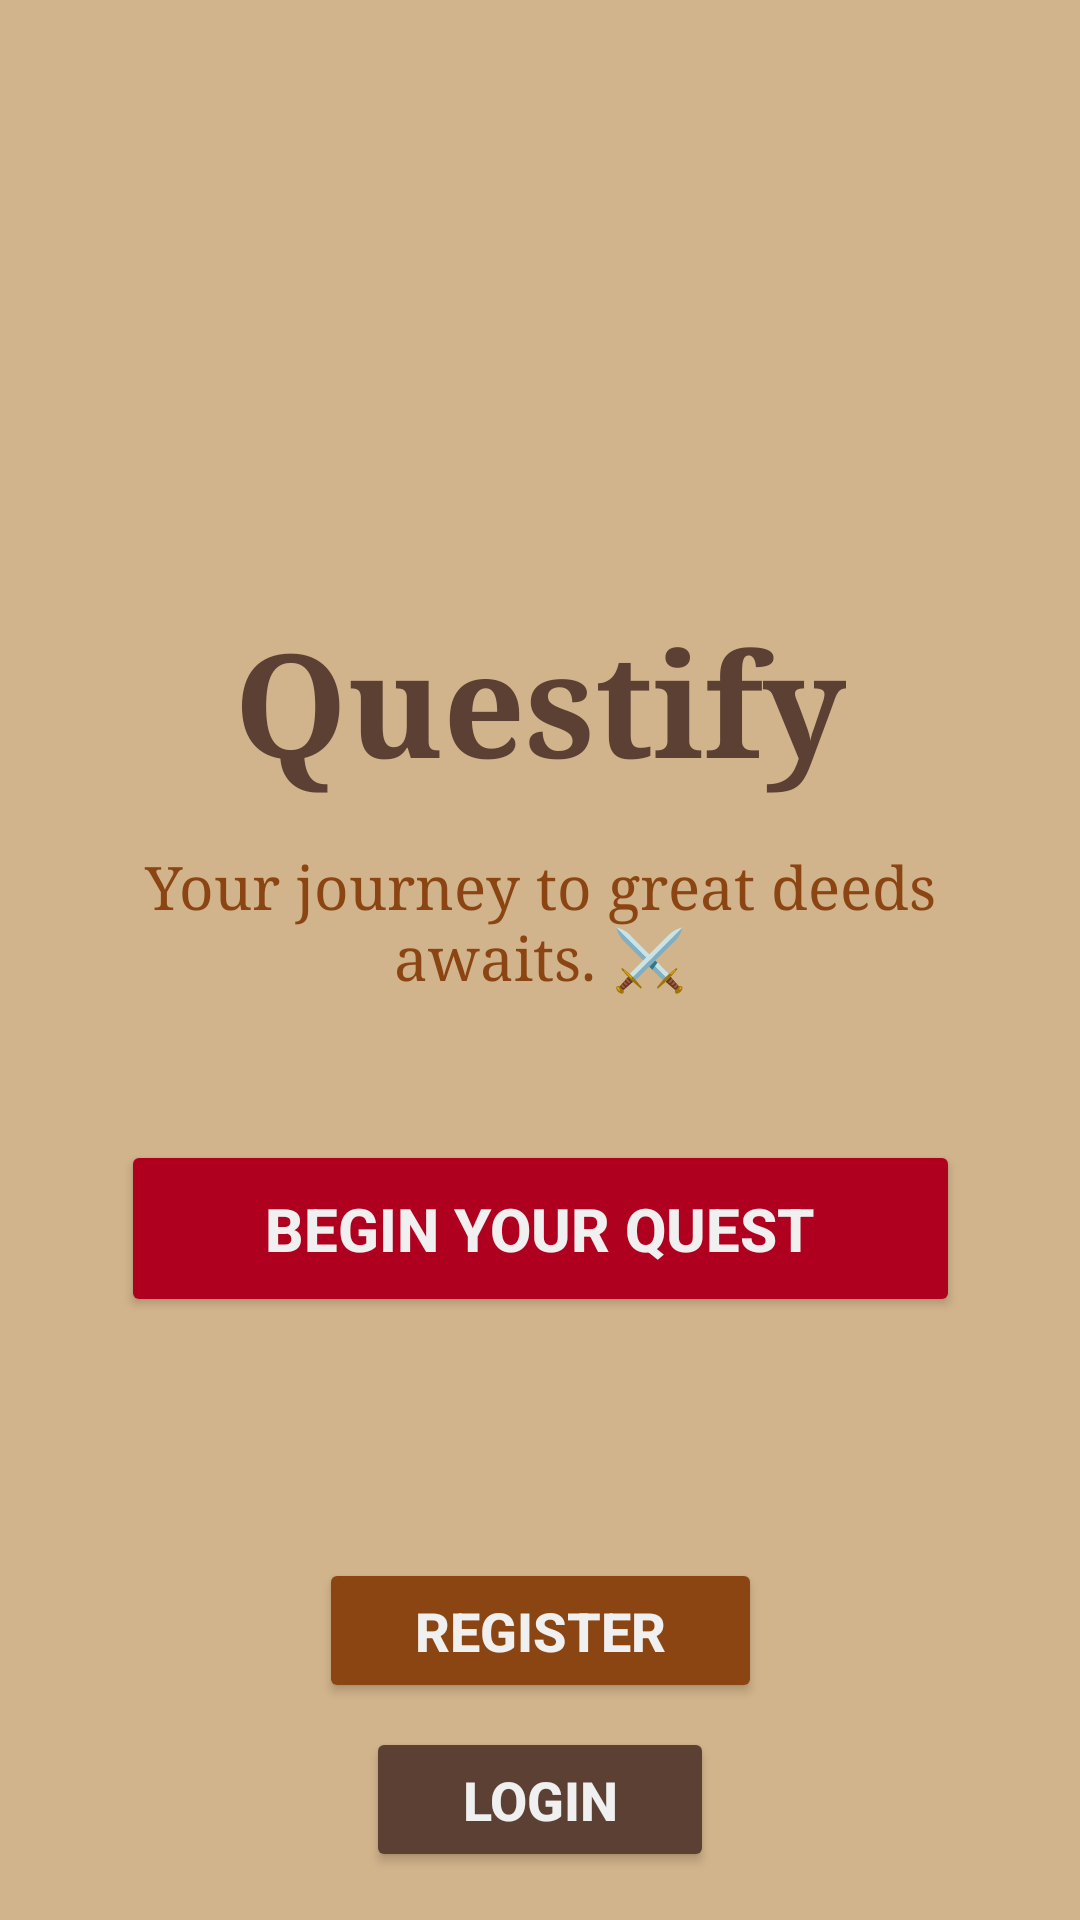

Here is an Android app screen rendered from its layout file. Give the layout XML and the strings, colors and styles it references.
<!-- AndroidManifest.xml: application theme Theme.Questify -->
<!-- res/layout/activity_main.xml -->
<?xml version="1.0" encoding="utf-8"?>
<androidx.constraintlayout.widget.ConstraintLayout xmlns:android="http://schemas.android.com/apk/res/android"
    xmlns:app="http://schemas.android.com/apk/res-auto"
    xmlns:tools="http://schemas.android.com/tools"
    android:id="@+id/main"
    android:layout_width="match_parent"
    android:layout_height="match_parent"
    android:background="#D2B48C"
    tools:context=".activities.MainActivity">

    <TextView
        android:id="@+id/titleTextView"
        android:layout_width="wrap_content"
        android:layout_height="wrap_content"
        android:fontFamily="serif"
        android:text="Questify"
        android:textColor="#5C4033"
        android:textSize="48sp"
        android:textStyle="bold"
        app:layout_constraintBottom_toTopOf="@+id/subTitleTextView"
        app:layout_constraintEnd_toEndOf="parent"
        app:layout_constraintStart_toStartOf="parent"
        app:layout_constraintTop_toTopOf="parent"
        app:layout_constraintVertical_chainStyle="packed" />

    <TextView
        android:id="@+id/subTitleTextView"
        android:layout_width="0dp"
        android:layout_height="wrap_content"
        android:layout_marginTop="16dp"
        android:layout_marginStart="48dp"
        android:layout_marginEnd="48dp"
        android:text="Your journey to great deeds awaits. ⚔️"
        android:textAlignment="center"
        android:textColor="#8B4513"
        android:textSize="20sp"
        android:fontFamily="serif"
        app:layout_constraintBottom_toTopOf="@+id/tasks_button"
        app:layout_constraintEnd_toEndOf="parent"
        app:layout_constraintStart_toStartOf="parent"
        app:layout_constraintTop_toBottomOf="@+id/titleTextView" />

    <Button
        android:id="@+id/btnRegister"
        android:layout_width="wrap_content"
        android:layout_height="wrap_content"
        android:layout_marginTop="16dp"
        android:backgroundTint="#8B4513"
        android:paddingStart="32dp"
        android:paddingEnd="32dp"
        android:paddingTop="12dp"
        android:paddingBottom="12dp"
        android:text="REGISTER"
        android:textColor="#F0F0F0"
        android:textSize="18sp"
        android:textStyle="bold"
        app:cornerRadius="20dp"
        app:layout_constraintBottom_toTopOf="@+id/btnLogin"
        app:layout_constraintStart_toStartOf="parent"
        app:layout_constraintEnd_toEndOf="parent"
        android:layout_marginBottom="8dp"/>

    <Button
        android:id="@+id/btnLogin"
        android:layout_width="wrap_content"
        android:layout_height="wrap_content"
        android:backgroundTint="#5C4033"
        android:paddingStart="32dp"
        android:paddingEnd="32dp"
        android:paddingTop="12dp"
        android:paddingBottom="12dp"
        android:text="LOGIN"
        android:textColor="#F0F0F0"
        android:textSize="18sp"
        android:textStyle="bold"
        app:cornerRadius="20dp"
        app:layout_constraintBottom_toBottomOf="parent"
        app:layout_constraintStart_toStartOf="parent"
        app:layout_constraintEnd_toEndOf="parent"
        android:layout_marginBottom="16dp"/>

    <Button
        android:id="@+id/tasks_button"
        android:layout_width="wrap_content"
        android:layout_height="wrap_content"
        android:layout_marginTop="48dp"
        android:backgroundTint="#B00020"
        android:paddingStart="48dp"
        android:paddingEnd="48dp"
        android:paddingTop="16dp"
        android:paddingBottom="16dp"
        android:text="BEGIN YOUR QUEST"
        android:textColor="#F0F0F0"
        android:textSize="20sp"
        android:textStyle="bold"
        app:cornerRadius="24dp"
        app:layout_constraintBottom_toBottomOf="parent"
        app:layout_constraintEnd_toEndOf="parent"
        app:layout_constraintStart_toStartOf="parent"
        app:layout_constraintTop_toBottomOf="@+id/subTitleTextView" />

</androidx.constraintlayout.widget.ConstraintLayout>
<!-- resources referenced by this layout -->
<resources>
  <style name="Theme.Questify" parent="Base.Theme.Questify" />
  <style name="Base.Theme.Questify" parent="Theme.Material3.DayNight.NoActionBar">
          
          
      </style>
</resources>
